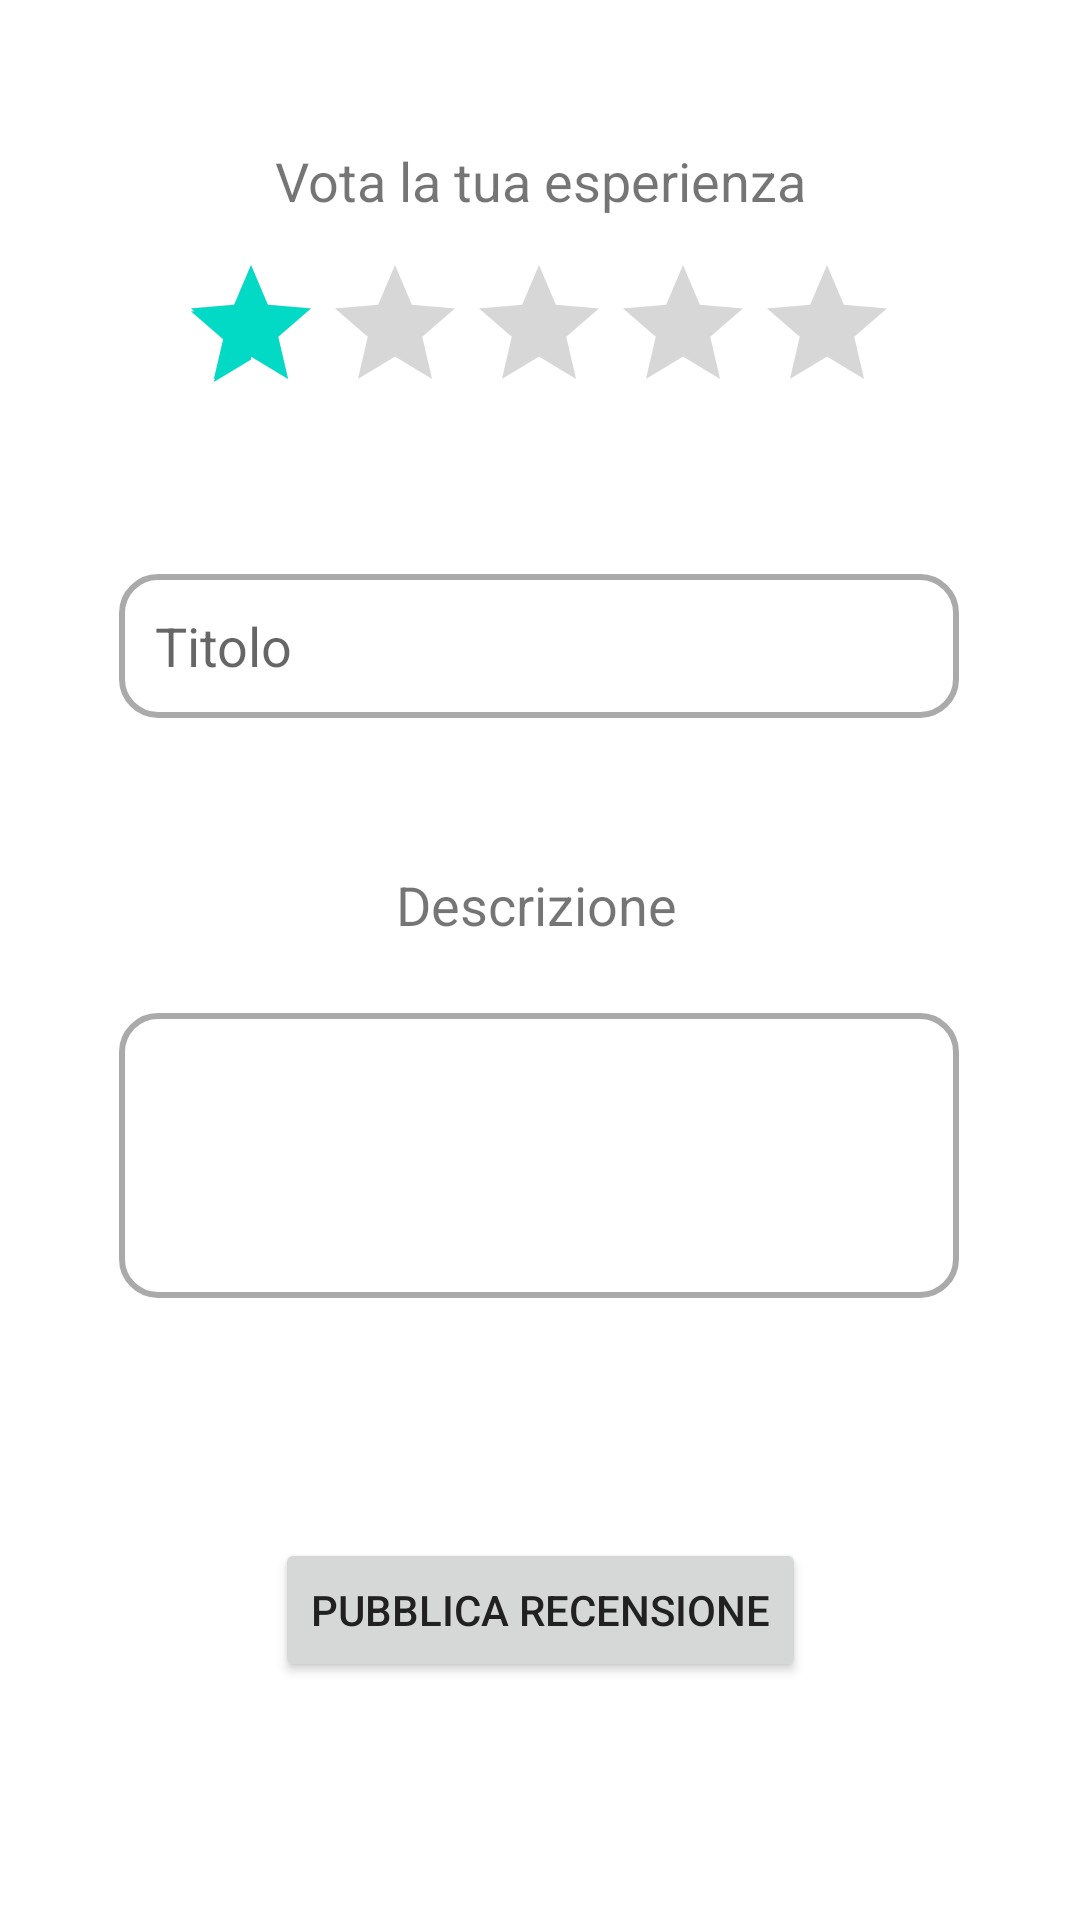

Write the Android layout XML for this screen, with the resource values it uses.
<!-- AndroidManifest.xml: application theme Theme.Natour2021 -->
<!-- res/layout/activity_recensione.xml -->
<?xml version="1.0" encoding="utf-8"?>
<androidx.constraintlayout.widget.ConstraintLayout xmlns:android="http://schemas.android.com/apk/res/android"
    xmlns:app="http://schemas.android.com/apk/res-auto"
    xmlns:tools="http://schemas.android.com/tools"
    android:layout_width="match_parent"
    android:layout_height="match_parent"
    tools:context=".Activities.recensione.RecensioneActivity">

    <ScrollView
        android:layout_width="match_parent"
        android:layout_height="match_parent"
        android:fillViewport="true"
        app:layout_constraintBottom_toBottomOf="parent"
        app:layout_constraintEnd_toEndOf="parent"
        app:layout_constraintHorizontal_bias="0.0"
        app:layout_constraintStart_toStartOf="parent"
        app:layout_constraintTop_toTopOf="parent"
        app:layout_constraintVertical_bias="1.0">

        <androidx.constraintlayout.widget.ConstraintLayout
            android:layout_width="match_parent"
            android:layout_height="wrap_content">

            <EditText
                android:id="@+id/titoloRecensioneEditText"
                android:layout_width="280dp"
                android:layout_height="48dp"
                android:layout_marginTop="50dp"
                android:background="@drawable/text_field_custom"
                android:ems="10"
                android:hint="@string/titolo_segnalazione_text"
                android:inputType="textPersonName"
                android:minHeight="48dp"
                android:paddingStart="12dp"
                android:paddingEnd="12dp"
                android:textCursorDrawable="@drawable/cursor_custom"
                app:layout_constraintEnd_toEndOf="parent"
                app:layout_constraintHorizontal_bias="0.496"
                app:layout_constraintStart_toStartOf="parent"
                app:layout_constraintTop_toBottomOf="@+id/ratingBar" />

            <EditText
                android:id="@+id/descrizioneRecensioneEditText"
                android:layout_width="280dp"
                android:layout_height="95dp"
                android:layout_marginTop="24dp"
                android:background="@drawable/text_field_custom"
                android:ems="10"
                android:gravity="top|start"
                android:inputType="textMultiLine"
                android:lines="4"
                android:paddingStart="12dp"
                android:paddingEnd="12dp"
                android:textCursorDrawable="@drawable/cursor_custom"

                app:layout_constraintEnd_toEndOf="parent"
                app:layout_constraintHorizontal_bias="0.496"
                app:layout_constraintStart_toStartOf="parent"
                app:layout_constraintTop_toBottomOf="@+id/DescrizioneRecensioneTextView" />

            <TextView
                android:id="@+id/DescrizioneRecensioneTextView"
                android:layout_width="wrap_content"
                android:layout_height="wrap_content"
                android:layout_marginTop="50dp"
                android:text="@string/descrizione_segnalazione_text"
                android:textSize="18sp"
                app:layout_constraintEnd_toEndOf="parent"
                app:layout_constraintHorizontal_bias="0.496"
                app:layout_constraintStart_toStartOf="parent"
                app:layout_constraintTop_toBottomOf="@+id/titoloRecensioneEditText" />

            <RatingBar
                android:id="@+id/ratingBar"
                android:layout_width="wrap_content"
                android:layout_height="wrap_content"
                android:layout_marginTop="12dp"
                android:rating="1"
                android:stepSize="1"
                app:layout_constraintEnd_toEndOf="parent"
                app:layout_constraintHorizontal_bias="0.497"
                app:layout_constraintStart_toStartOf="parent"
                app:layout_constraintTop_toBottomOf="@+id/EsperienzaTextView" />

            <TextView
                android:id="@+id/EsperienzaTextView"
                android:layout_width="wrap_content"
                android:layout_height="wrap_content"
                android:layout_marginTop="48dp"
                android:text="@string/esperienza_text"
                android:textSize="18sp"
                app:layout_constraintEnd_toEndOf="parent"
                app:layout_constraintStart_toStartOf="parent"
                app:layout_constraintTop_toTopOf="parent" />

            <Button
                android:id="@+id/pubblicaRecensioneButton"
                android:layout_width="wrap_content"
                android:layout_height="wrap_content"
                android:layout_marginTop="80dp"
                android:layout_marginBottom="16dp"
                android:text="@string/pubblica_recensione_button"
                android:textColor="#212121"
                app:layout_constraintBottom_toBottomOf="parent"
                app:layout_constraintEnd_toEndOf="parent"
                app:layout_constraintStart_toStartOf="parent"
                app:layout_constraintTop_toBottomOf="@+id/descrizioneRecensioneEditText"
                app:layout_constraintVertical_bias="0.0" />

        </androidx.constraintlayout.widget.ConstraintLayout>
    </ScrollView>
</androidx.constraintlayout.widget.ConstraintLayout>
<!-- resources referenced by this layout -->
<resources>
  <!-- drawable cursor_custom (drawable-v24) -->
  <?xml version="1.0" encoding="utf-8"?>
  <shape xmlns:android="http://schemas.android.com/apk/res/android"
      android:shape="rectangle">
      <size
          android:height="20dp"
          android:width="1dp" />
      <solid
          android:color="#43A047" />
  
  </shape>
  <!-- drawable text_field_custom (drawable-v24) -->
  <?xml version="1.0" encoding="utf-8"?>
  <selector xmlns:android="http://schemas.android.com/apk/res/android">
      
      <item android:state_enabled="true" android:state_focused="true">
          <shape android:shape="rectangle">
              <solid android:color="@android:color/white" />
              <corners android:radius="12dp" />
              <stroke android:width="2dp" android:color="#43A047" />
          </shape>
      </item>
  
      
      <item android:state_enabled="true">
          <shape android:shape="rectangle">
              <solid android:color="@android:color/white" />
              <corners android:radius="12dp" />
              <stroke android:width="2dp" android:color="@android:color/darker_gray" />
          </shape>
      </item>
  </selector>
  <string name="descrizione_segnalazione_text">Descrizione</string>
  <string name="esperienza_text">Vota la tua esperienza</string>
  <string name="pubblica_recensione_button">Pubblica Recensione</string>
  <string name="titolo_segnalazione_text">Titolo</string>
  <style name="Theme.Natour2021" parent="Theme.MaterialComponents.DayNight.DarkActionBar">
          
          <item name="colorPrimary">#43A047</item>
          <item name="colorPrimaryVariant">#66BB6A</item>
          <item name="colorOnPrimary">@color/white</item>
          
          <item name="colorSecondary">@color/teal_200</item>
          <item name="colorSecondaryVariant">@color/teal_700</item>
          <item name="colorOnSecondary">@color/black</item>
          
          <item name="android:statusBarColor" tools:targetApi="l">?attr/colorPrimaryVariant</item>
          
      </style>
  <!-- not gathered from this repository: default colours our renderer supplied (Android Studio template values) -->
  <color name="teal_200">#FF03DAC5</color>
  <color name="teal_700">#FF018786</color>
  <color name="black">#FF000000</color>
  <color name="white">#FFFFFFFF</color>
</resources>
